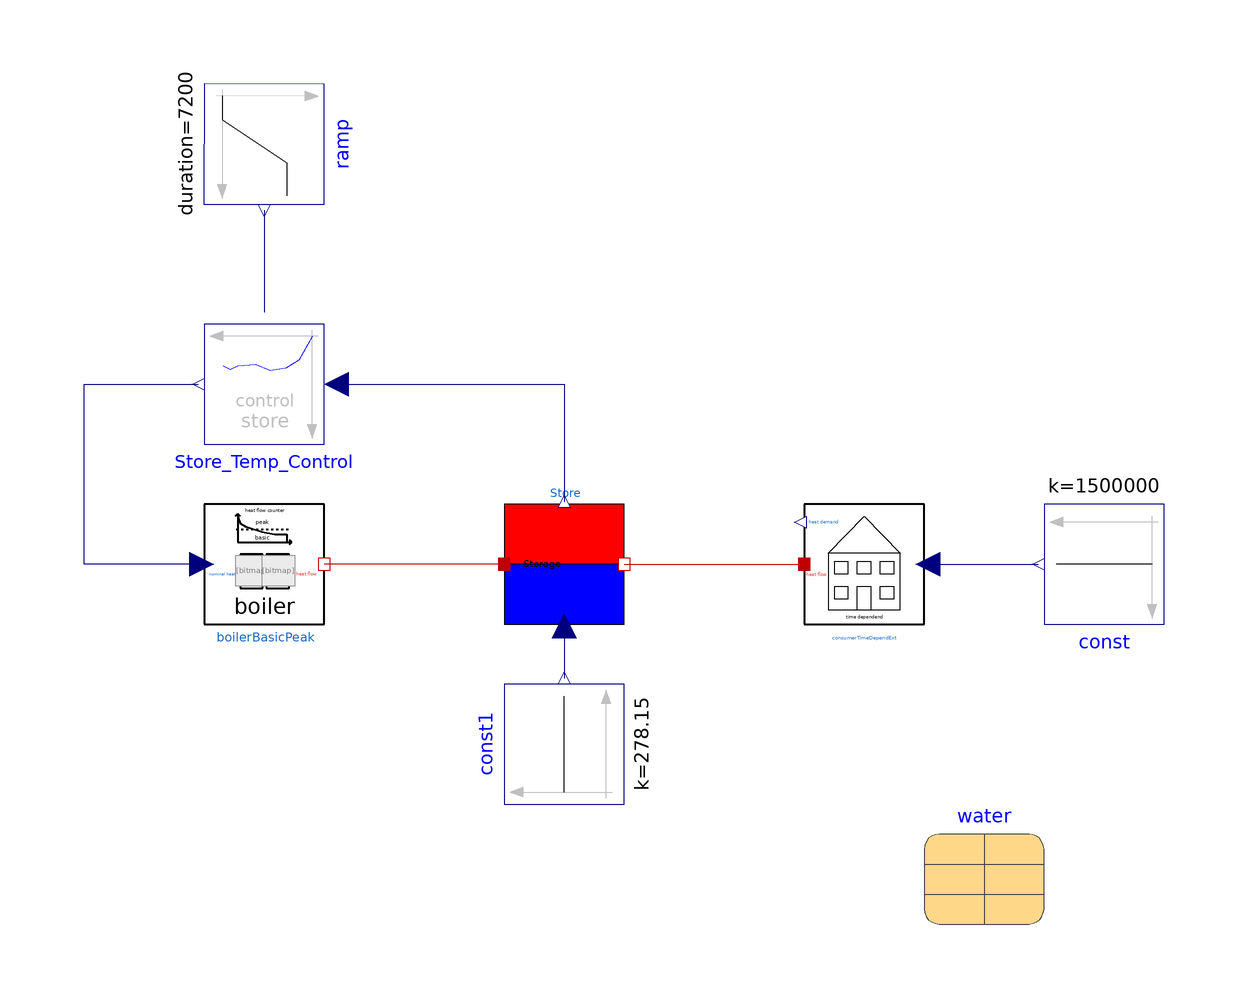

This picture is the connection diagram that the Modelica source below describes through its graphical annotations.

model PIDControlStorageFilling "Test Model for PID Controller "
  extends Modelica.Icons.Example;
  DistrictHeating.Components.Consumers.ConsumerTimeDependExt
    consumerTimeDependExt
    annotation (Placement(transformation(extent={{40,-10},{60,10}})));
  Modelica.Thermal.FluidHeatFlow.Media.Water water
    annotation (Placement(transformation(extent={{60,-60},{80,-40}})));
  DistrictHeating.Components.Storage.StorageInfinite Store(
    der_T=0,
    G=2300.0,
    C=137*water.rho*water.cp,
    Tstart=303.15,
    Tref=303.15)
    annotation (Placement(transformation(extent={{-10,-10},{10,10}})));
  DistrictHeating.Components.Boiler.BoilerBasicPeak boilerBasicPeak(Qbase(
        displayUnit="kW") = 2000000, Qpeak(displayUnit="kW") = 1000000)
    annotation (Placement(transformation(extent={{-60,-10},{-40,10}})));
  DistrictHeating.Components.Control.PIDControlStorageFilling
                              Store_Temp_Control(
    Target_Store_Fill=323.15,
    initType=Modelica.Blocks.Types.InitPID.InitialState,
    xi_start=0,
    xd_start=0,
    DelayTime=0,
    k=80000.0,
    Td=Modelica.Constants.eps,
    Nd=Modelica.Constants.eps,
    useExternVariable=true,
    Ti=20000.0) annotation (Placement(transformation(
        extent={{-10,-10},{10,10}},
        rotation=180,
        origin={-50,30})));
  Modelica.Blocks.Sources.Constant const(k=1500000) annotation (Placement(
        transformation(
        extent={{-10,-10},{10,10}},
        rotation=180,
        origin={90,0})));
  Modelica.Blocks.Sources.Ramp ramp(
    height=20,
    duration=7200,
    offset=313.15,
    startTime(displayUnit="h") = 198000)
                   annotation (Placement(transformation(
        extent={{-10,-10},{10,10}},
        rotation=270,
        origin={-50,70})));
  Modelica.Blocks.Sources.Constant const1(k=278.15) annotation (Placement(
        transformation(
        extent={{-10,-10},{10,10}},
        rotation=90,
        origin={0,-30})));
equation
  connect(Store.heat_output, consumerTimeDependExt.heat_flow)
    annotation (Line(points={{10,0},{40,0}},        color={191,0,0}));
  connect(Store.heat_input, boilerBasicPeak.thermal_heat_flow)
    annotation (Line(points={{-10,0},{-26,0},{-40,0}}, color={191,0,0}));
  connect(Store_Temp_Control.u, Store.store_temp) annotation (Line(points={{-38,
          30},{-38,30},{0,30},{0,10.4}}, color={0,0,127}));
  connect(boilerBasicPeak.nominal_heat, Store_Temp_Control.y) annotation (Line(
        points={{-60.4,0},{-80,0},{-80,30},{-61,30}}, color={0,0,127}));
  connect(consumerTimeDependExt.positive_heat_flow, const.y) annotation (Line(
        points={{60.6,0},{70,0},{70,1.38778e-015},{79,1.38778e-015}}, color={0,0,
          127}));
  connect(ramp.y, Store_Temp_Control.u1)
    annotation (Line(points={{-50,59},{-50,50.5},{-50,42}}, color={0,0,127}));
  connect(Store.outside_temp, const1.y)
    annotation (Line(points={{0,-10.4},{0,-10.4},{0,-19}}, color={0,0,127}));
  annotation (
    Icon(coordinateSystem(preserveAspectRatio=false)),
    Diagram(coordinateSystem(preserveAspectRatio=false)),
    experiment(StopTime=400000, Interval=10),
    __Dymola_experimentSetupOutput,
    Documentation(info="<html>
<p><span style=\"font-family: Arial,sans-serif;\">This model shows how the PID controler works. At the beginning the store temperature target is 40 &deg;C. After 55 h the temperature target is raised to 60 &deg;C. </span></p>
<p><span style=\"font-family: Arial,sans-serif;\">At the beginning the store temperature decreases until the PID sets a higher boiler heat flow until the set temperature is reached asymptotically. </span></p>
<p><span style=\"font-family: Arial,sans-serif;\">After the raise of the store temeprature target the actuall temperature raises above the set temperature until it reaches the set temperature. </span></p>
</html>"));
end PIDControlStorageFilling;